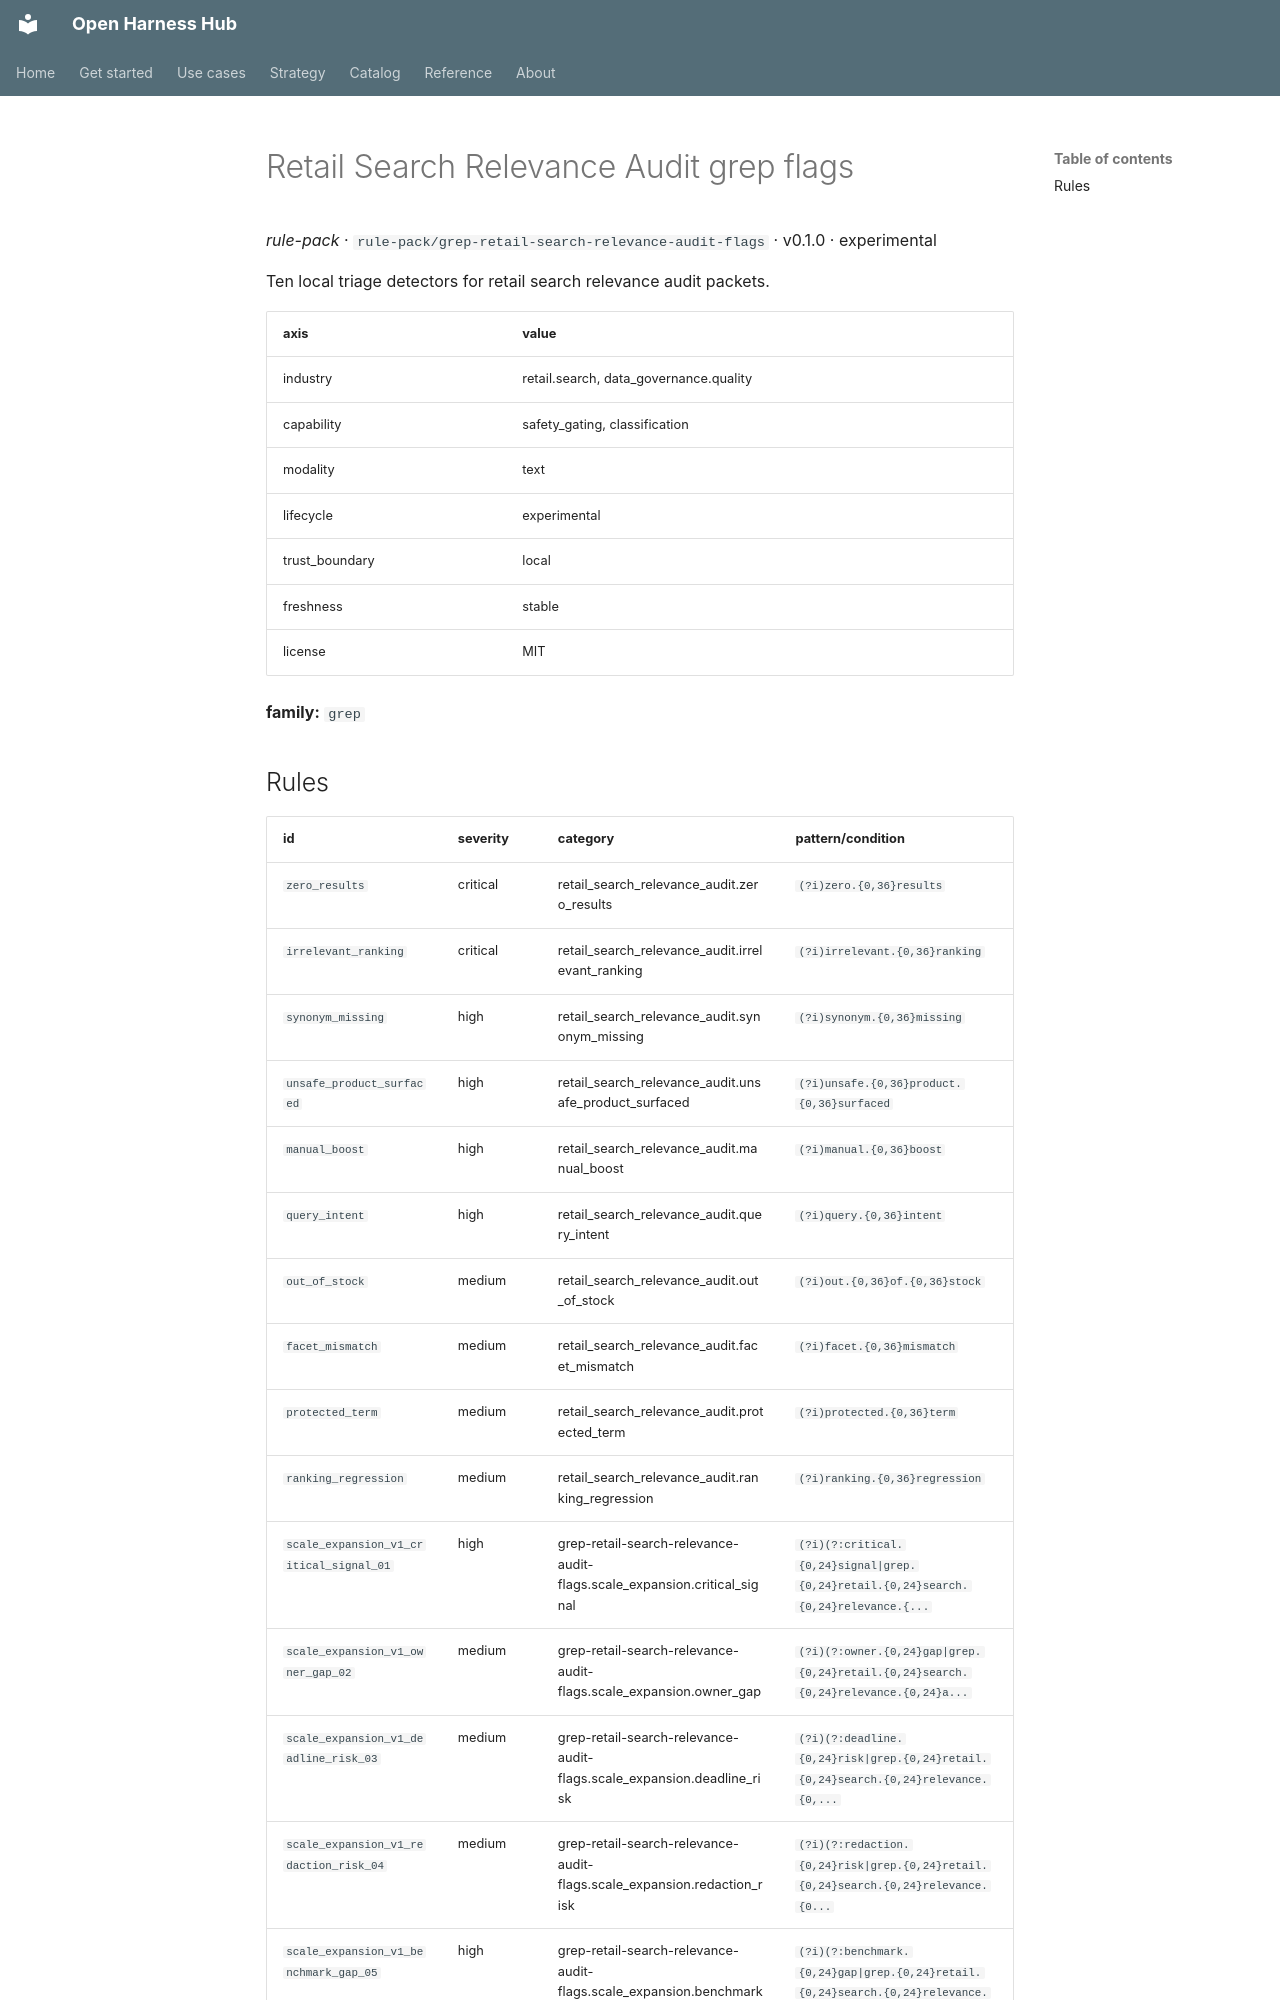

repository: Amarel-Taylor-Scott/open-harness-hub · page: catalog/rule-pack_grep-retail-search-relevance-audit-flags/index.html · generator: mkdocs

# Retail Search Relevance Audit grep flags

*rule-pack* · `rule-pack/grep-retail-search-relevance-audit-flags` · v0.1.0 · experimental

Ten local triage detectors for retail search relevance audit packets.

| axis | value |
|---|---|
| industry | retail.search, data_governance.quality |
| capability | safety_gating, classification |
| modality | text |
| lifecycle | experimental |
| trust_boundary | local |
| freshness | stable |
| license | MIT |



**family:** `grep`
